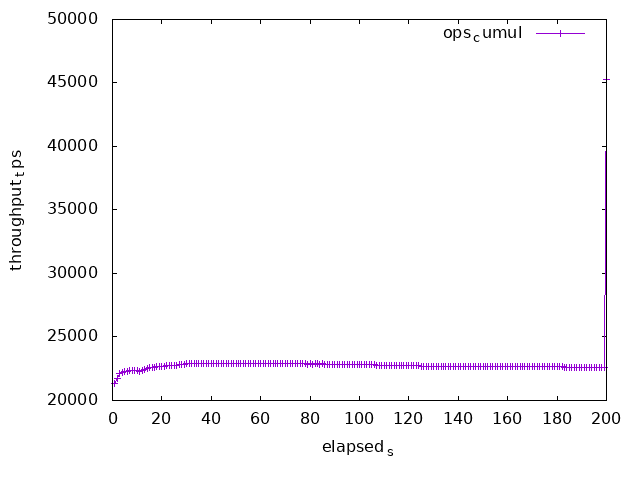

Source data for this figure (header and first rows):
elapsed	ops_cumul
1.0	21308
2.0	21711
3.0	22164
4.0	22226
5.0	22312
6.0	22318
7.0	22342
8.0	22335
9.0	22330
10.0	22345
11.0	22310
12.0	22392
13.0	22441
14.0	22494
15.0	22564
16.0	22578
17.0	22616
18.0	22662
19.0	22663
20.0	22685
21.0	22715
22.0	22735
23.0	22752
24.0	22758
25.0	22781
26.0	22786
27.0	22804
28.0	22802
29.0	22827
30.0	22876
31.0	22898
32.0	22913
33.0	22940
34.0	22941
35.0	22948
36.0	22940
37.0	22941
38.0	22938
39.0	22939
40.0	22949
41.0	22940
42.0	22944
43.0	22938
44.0	22942
45.0	22943
46.0	22940
47.0	22941
48.0	22938
49.0	22938
50.0	22947
51.0	22934
52.0	22942
53.0	22942
54.0	22934
55.0	22927
56.0	22924
57.0	22922
58.0	22925
59.0	22926
60.0	22916
... 140 more rows
